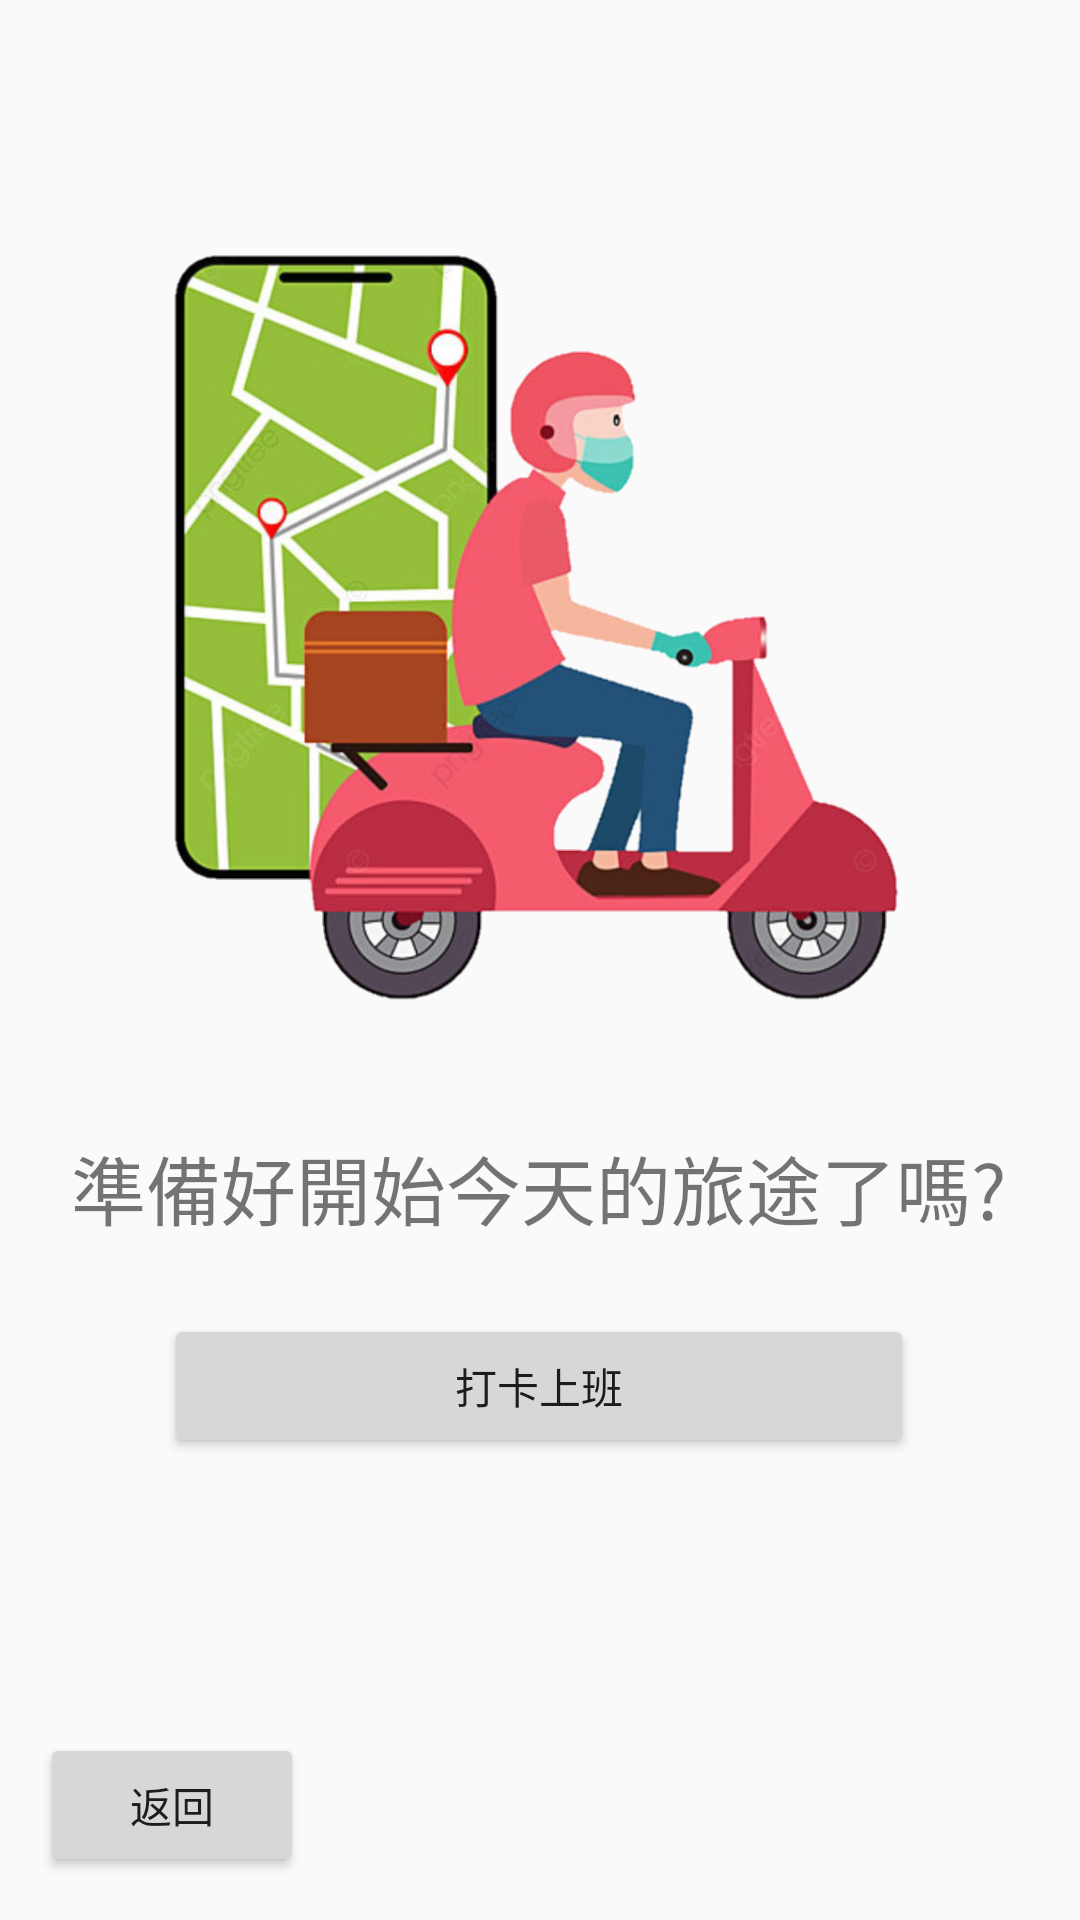

Android layout source for this screen:
<!-- AndroidManifest.xml: application theme Theme.Group5 -->
<!-- res/layout/activity_off_to_onstatus.xml -->
<?xml version="1.0" encoding="utf-8"?>
<androidx.constraintlayout.widget.ConstraintLayout xmlns:android="http://schemas.android.com/apk/res/android"
    xmlns:app="http://schemas.android.com/apk/res-auto"
    xmlns:tools="http://schemas.android.com/tools"
    android:layout_width="match_parent"
    android:layout_height="match_parent"
    tools:context=".offToOnstatus">

    <Button
        android:id="@+id/btn_staReturnSet"
        android:layout_width="wrap_content"
        android:layout_height="wrap_content"
        android:onClick="onclick"
        android:text="返回"
        app:layout_constraintBottom_toBottomOf="parent"
        app:layout_constraintEnd_toEndOf="parent"
        app:layout_constraintHorizontal_bias="0.049"
        app:layout_constraintStart_toStartOf="parent"
        app:layout_constraintTop_toTopOf="parent"
        app:layout_constraintVertical_bias="0.976" />

    <Button
        android:id="@+id/btn_startwork"
        android:layout_width="250dp"
        android:layout_height="wrap_content"
        android:onClick="onclick"
        android:text="打卡上班"
        app:layout_constraintBottom_toBottomOf="parent"
        app:layout_constraintEnd_toEndOf="parent"
        app:layout_constraintHorizontal_bias="0.496"
        app:layout_constraintStart_toStartOf="parent"
        app:layout_constraintTop_toTopOf="parent"
        app:layout_constraintVertical_bias="0.74" />

    <ImageView
        android:id="@+id/imageView4"
        android:layout_width="259dp"
        android:layout_height="266dp"
        app:layout_constraintBottom_toBottomOf="parent"
        app:layout_constraintEnd_toEndOf="parent"
        app:layout_constraintStart_toStartOf="parent"
        app:layout_constraintTop_toTopOf="parent"
        app:layout_constraintVertical_bias="0.208"
        app:srcCompat="@drawable/delivery_man" />

    <TextView
        android:id="@+id/textView7"
        android:layout_width="wrap_content"
        android:layout_height="wrap_content"
        android:text="準備好開始今天的旅途了嗎?"
        android:textSize="25dp"
        app:layout_constraintBottom_toBottomOf="parent"
        app:layout_constraintEnd_toEndOf="parent"
        app:layout_constraintHorizontal_bias="0.494"
        app:layout_constraintStart_toStartOf="parent"
        app:layout_constraintTop_toBottomOf="@+id/imageView4"
        app:layout_constraintVertical_bias="0.131" />
</androidx.constraintlayout.widget.ConstraintLayout>
<!-- resources referenced by this layout -->
<resources>
  <!-- drawable delivery_man: png bitmap (drawable, 348360 bytes) -->
  <style name="Theme.Group5" parent="Theme.MaterialComponents.DayNight.NoActionBar.Bridge">
          
          <item name="colorPrimary">@color/purple_500</item>
          <item name="colorPrimaryVariant">@color/purple_700</item>
          <item name="colorOnPrimary">@color/white</item>
          
          <item name="colorSecondary">@color/teal_200</item>
          <item name="colorSecondaryVariant">@color/teal_700</item>
          <item name="colorOnSecondary">@color/black</item>
          
          <item name="android:statusBarColor" tools:targetApi="l">?attr/colorPrimaryVariant</item>
          
      </style>
  <!-- not gathered from this repository: default colours our renderer supplied (Android Studio template values) -->
  <color name="purple_500">#FF6200EE</color>
  <color name="purple_700">#FF3700B3</color>
  <color name="teal_200">#FF03DAC5</color>
  <color name="teal_700">#FF018786</color>
  <color name="black">#FF000000</color>
  <color name="white">#FFFFFFFF</color>
</resources>
